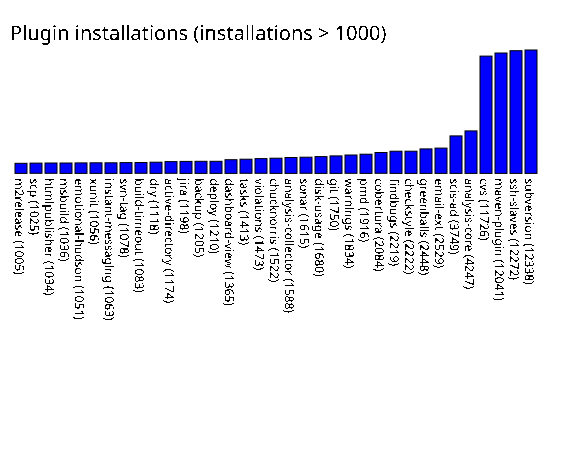

The table this chart was drawn from, first rows:
m2release, 1005
scp, 1025
htmlpublisher, 1034
msbuild, 1036
emotional-hudson, 1051
xunit, 1056
instant-messaging, 1063
svn-tag, 1078
build-timeout, 1083
dry, 1118
active-directory, 1174
jira, 1198
backup, 1205
deploy, 1210
dashboard-view, 1365
tasks, 1413
violations, 1473
chucknorris, 1522
analysis-collector, 1588
sonar, 1615
disk-usage, 1680
git, 1750
warnings, 1834
pmd, 1916
cobertura, 2084
findbugs, 2219
checkstyle, 2222
greenballs, 2448
email-ext, 2529
scis-ad, 3749
analysis-core, 4247
cvs, 11726
maven-plugin, 12041
ssh-slaves, 12272
subversion, 12338
